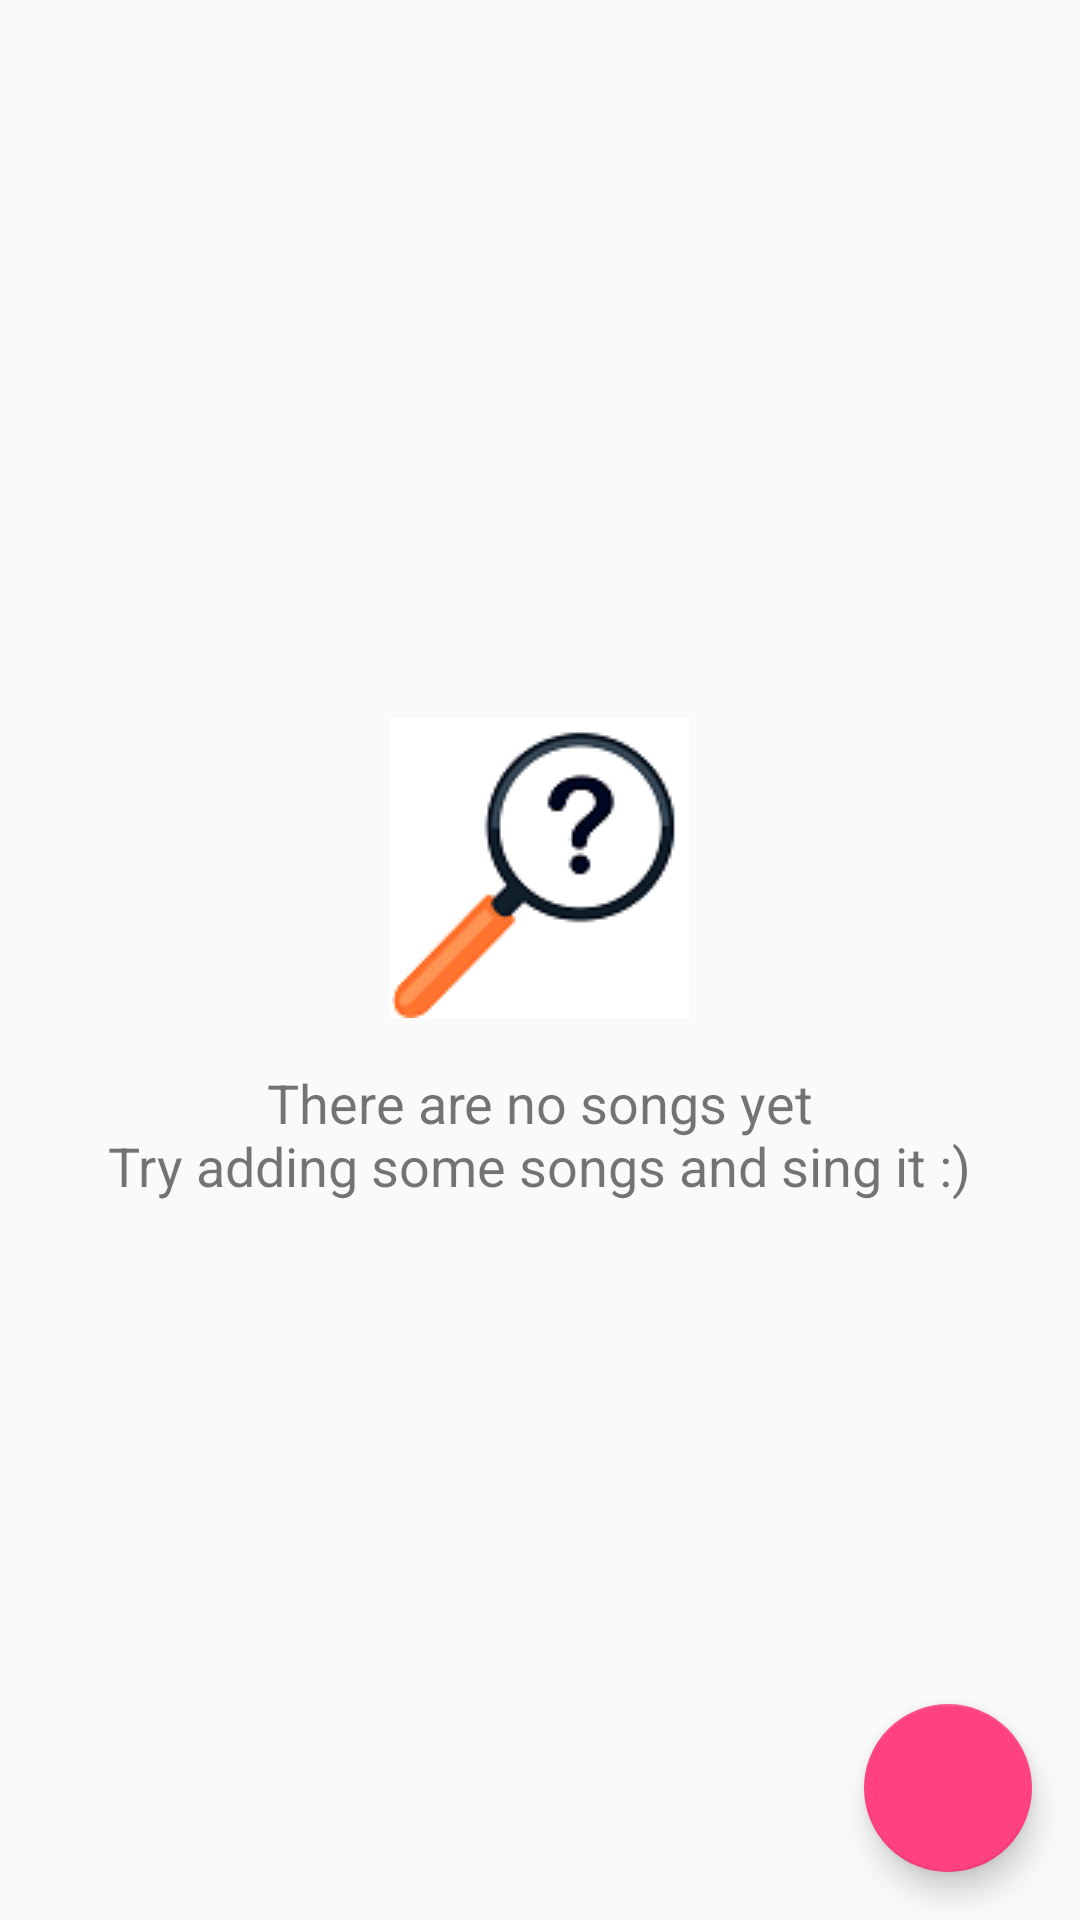

Reconstruct the res/layout file that produces this screen, plus the resources it refers to.
<!-- AndroidManifest.xml: application theme AppTheme -->
<!-- res/layout/activity_catalog.xml -->
<?xml version="1.0" encoding="utf-8"?>
<RelativeLayout
    xmlns:android="http://schemas.android.com/apk/res/android"
    xmlns:tools="http://schemas.android.com/tools"
    android:layout_width="match_parent"
    android:layout_height="match_parent"
    tools:context=".ui.songlist.SongActivity">


    <android.support.v7.widget.RecyclerView
        android:id="@+id/recyclerView"
        android:layout_width="match_parent"
        android:layout_height="match_parent"/>

    <TextView
        android:id="@+id/empty_view"
        android:layout_width="wrap_content"
        android:layout_height="wrap_content"
        android:layout_centerInParent="true"
        android:text="@string/empty_view_title_text"
        android:textSize="18dp"
        android:gravity="center_horizontal"
        android:visibility="visible"
        android:drawableTop="@drawable/ic_empty_song"
        android:drawablePadding="16dp"
        />

    <android.support.design.widget.FloatingActionButton
        android:id="@+id/fab"
        android:layout_width="wrap_content"
        android:layout_height="wrap_content"
        android:layout_alignParentBottom="true"
        android:layout_alignParentRight="true"
        android:layout_margin="@dimen/fab_margin"
        android:src="@drawable/ic_add_song"/>
</RelativeLayout>
<!-- resources referenced by this layout -->
<resources>
  <dimen name="fab_margin">16dp</dimen>
  <!-- drawable ic_empty_song: png bitmap (drawable, 7085 bytes) -->
  <string name="empty_view_title_text">There are no songs yet\nTry adding some songs and sing it :)</string>
  <style name="AppTheme" parent="Theme.AppCompat.Light.DarkActionBar">
          
          <item name="colorPrimary">@color/colorPrimary</item>
          <item name="colorPrimaryDark">@color/colorPrimaryDark</item>
          <item name="colorAccent">@color/colorAccent</item>
      </style>
  <color name="colorPrimary">#3F51B5</color>
  <color name="colorPrimaryDark">#303F9F</color>
  <color name="colorAccent">#FF4081</color>
</resources>
